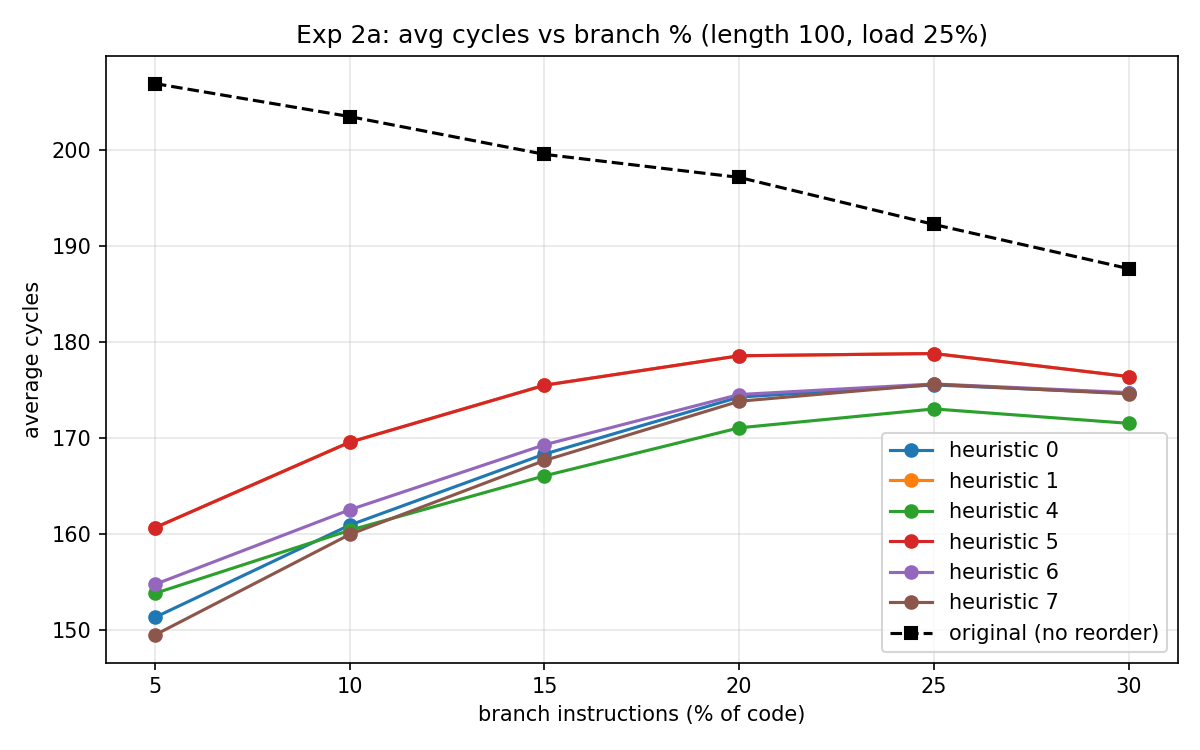

Data behind this chart, as committed beside it:
branch_pct, heuristic, avg_original, avg_reordered, percent_saved, valid_runs, failed_runs
5, 0, 206.9, 151.3, 26.86, 30, 0
5, 1, 206.9, 160.7, 22.35, 30, 0
5, 4, 206.9, 153.8, 25.65, 30, 0
5, 5, 206.9, 160.7, 22.35, 30, 0
5, 6, 206.9, 154.8, 25.2, 30, 0
5, 7, 206.9, 149.5, 27.74, 30, 0
10, 0, 203.5, 160.9, 20.9, 30, 0
10, 1, 203.5, 169.6, 16.66, 30, 0
10, 4, 203.5, 160.4, 21.17, 30, 0
10, 5, 203.5, 169.6, 16.66, 30, 0
10, 6, 203.5, 162.5, 20.12, 30, 0
10, 7, 203.5, 160, 21.38, 30, 0
15, 0, 199.5, 168.3, 15.64, 30, 0
15, 1, 199.5, 175.5, 12.04, 30, 0
15, 4, 199.5, 166.1, 16.77, 30, 0
15, 5, 199.5, 175.5, 12.04, 30, 0
15, 6, 199.5, 169.3, 15.15, 30, 0
15, 7, 199.5, 167.7, 15.97, 30, 0
20, 0, 197.1, 174.3, 11.6, 30, 0
20, 1, 197.1, 178.6, 9.418, 30, 0
20, 4, 197.1, 171.1, 13.22, 30, 0
20, 5, 197.1, 178.6, 9.418, 30, 0
20, 6, 197.1, 174.5, 11.46, 30, 0
20, 7, 197.1, 173.8, 11.82, 30, 0
25, 0, 192.2, 175.5, 8.687, 30, 0
25, 1, 192.2, 178.8, 6.988, 30, 0
25, 4, 192.2, 173, 9.988, 30, 0
25, 5, 192.2, 178.8, 6.988, 30, 0
25, 6, 192.2, 175.6, 8.635, 30, 0
25, 7, 192.2, 175.6, 8.653, 30, 0
30, 0, 187.6, 174.7, 6.911, 30, 0
30, 1, 187.6, 176.4, 5.987, 30, 0
30, 4, 187.6, 171.5, 8.581, 30, 0
30, 5, 187.6, 176.4, 5.987, 30, 0
30, 6, 187.6, 174.7, 6.875, 30, 0
30, 7, 187.6, 174.6, 6.946, 30, 0
